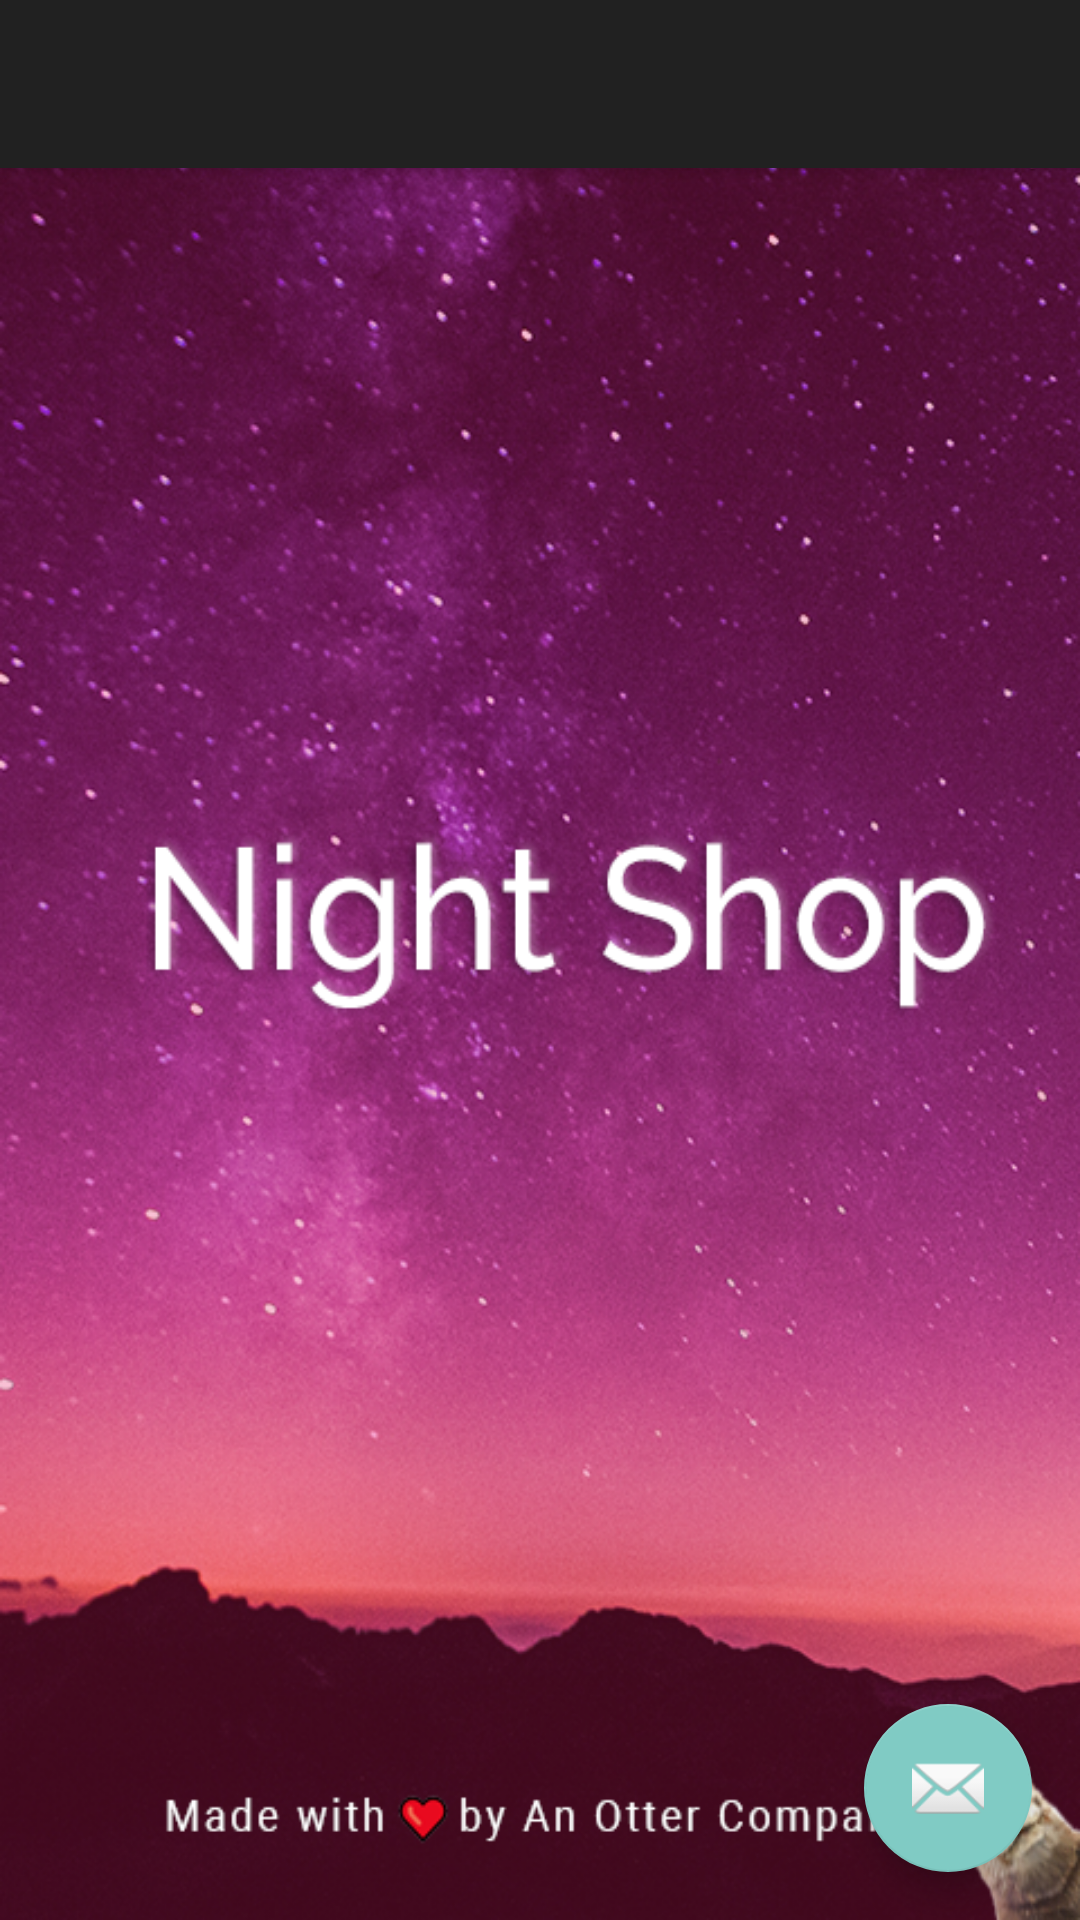

Produce the Android XML layout that renders to this screen, including the resource entries it uses.
<!-- AndroidManifest.xml: activity theme SplashTheme -->
<!-- res/layout/activity_splash.xml -->
<?xml version="1.0" encoding="utf-8"?>
<android.support.design.widget.CoordinatorLayout xmlns:android="http://schemas.android.com/apk/res/android"
    xmlns:app="http://schemas.android.com/apk/res-auto"
    xmlns:tools="http://schemas.android.com/tools"
    android:layout_width="match_parent"
    android:layout_height="match_parent"
    android:fitsSystemWindows="true"
    tools:context="nightshop.debuck.info.nightshop.SplashActivity">

    <android.support.design.widget.AppBarLayout
        android:layout_width="match_parent"
        android:layout_height="wrap_content"
        android:theme="@style/AppTheme.AppBarOverlay">

        <android.support.v7.widget.Toolbar
            android:id="@+id/toolbar"
            android:layout_width="match_parent"
            android:layout_height="?attr/actionBarSize"
            android:background="?attr/colorPrimary"
            app:popupTheme="@style/AppTheme.PopupOverlay" />

    </android.support.design.widget.AppBarLayout>
    content_splash
    <include layout="@layout/content_splash" />

    <android.support.design.widget.FloatingActionButton
        android:id="@+id/fab"
        android:layout_width="wrap_content"
        android:layout_height="wrap_content"
        android:layout_gravity="bottom|end"
        android:layout_margin="@dimen/fab_margin"
        app:srcCompat="@android:drawable/ic_dialog_email" />

</android.support.design.widget.CoordinatorLayout>
<!-- res/layout/content_splash.xml (included above) -->
<?xml version="1.0" encoding="utf-8"?>
<RelativeLayout xmlns:android="http://schemas.android.com/apk/res/android"
    xmlns:app="http://schemas.android.com/apk/res-auto"
    xmlns:tools="http://schemas.android.com/tools"
    android:id="@+id/content_splash"
    android:layout_width="match_parent"
    android:layout_height="match_parent"
    android:paddingBottom="@dimen/activity_vertical_margin"
    android:paddingLeft="@dimen/activity_horizontal_margin"
    android:paddingRight="@dimen/activity_horizontal_margin"
    android:paddingTop="@dimen/activity_vertical_margin"
    app:layout_behavior="@string/appbar_scrolling_view_behavior"
    tools:context="nightshop.debuck.info.nightshop.SplashActivity"
    tools:showIn="@layout/activity_splash">

</RelativeLayout>
<!-- resources referenced by this layout -->
<resources>
  <dimen name="activity_horizontal_margin">16dp</dimen>
  <dimen name="activity_vertical_margin">16dp</dimen>
  <dimen name="fab_margin">16dp</dimen>
  <style name="AppTheme.AppBarOverlay" parent="ThemeOverlay.AppCompat.Dark.ActionBar" />
  <style name="AppTheme.PopupOverlay" parent="ThemeOverlay.AppCompat.Light" />
  <style name="SplashTheme" parent="Theme.AppCompat.NoActionBar">
          <item name="android:windowBackground">@drawable/splashscreen</item>
      </style>
  <!-- drawable splashscreen (drawable) -->
  <?xml version="1.0" encoding="utf-8"?>
  <layer-list xmlns:android="http://schemas.android.com/apk/res/android">
      <item android:drawable="@color/colorPrimary" />
      <item>
          <bitmap
              android:tileMode="disabled"
              android:src="@drawable/launchscreen" />
      </item>
  </layer-list>
  <color name="colorPrimary">#0f0717</color>
  <!-- drawable launchscreen: png bitmap (drawable, 590290 bytes) -->
</resources>
